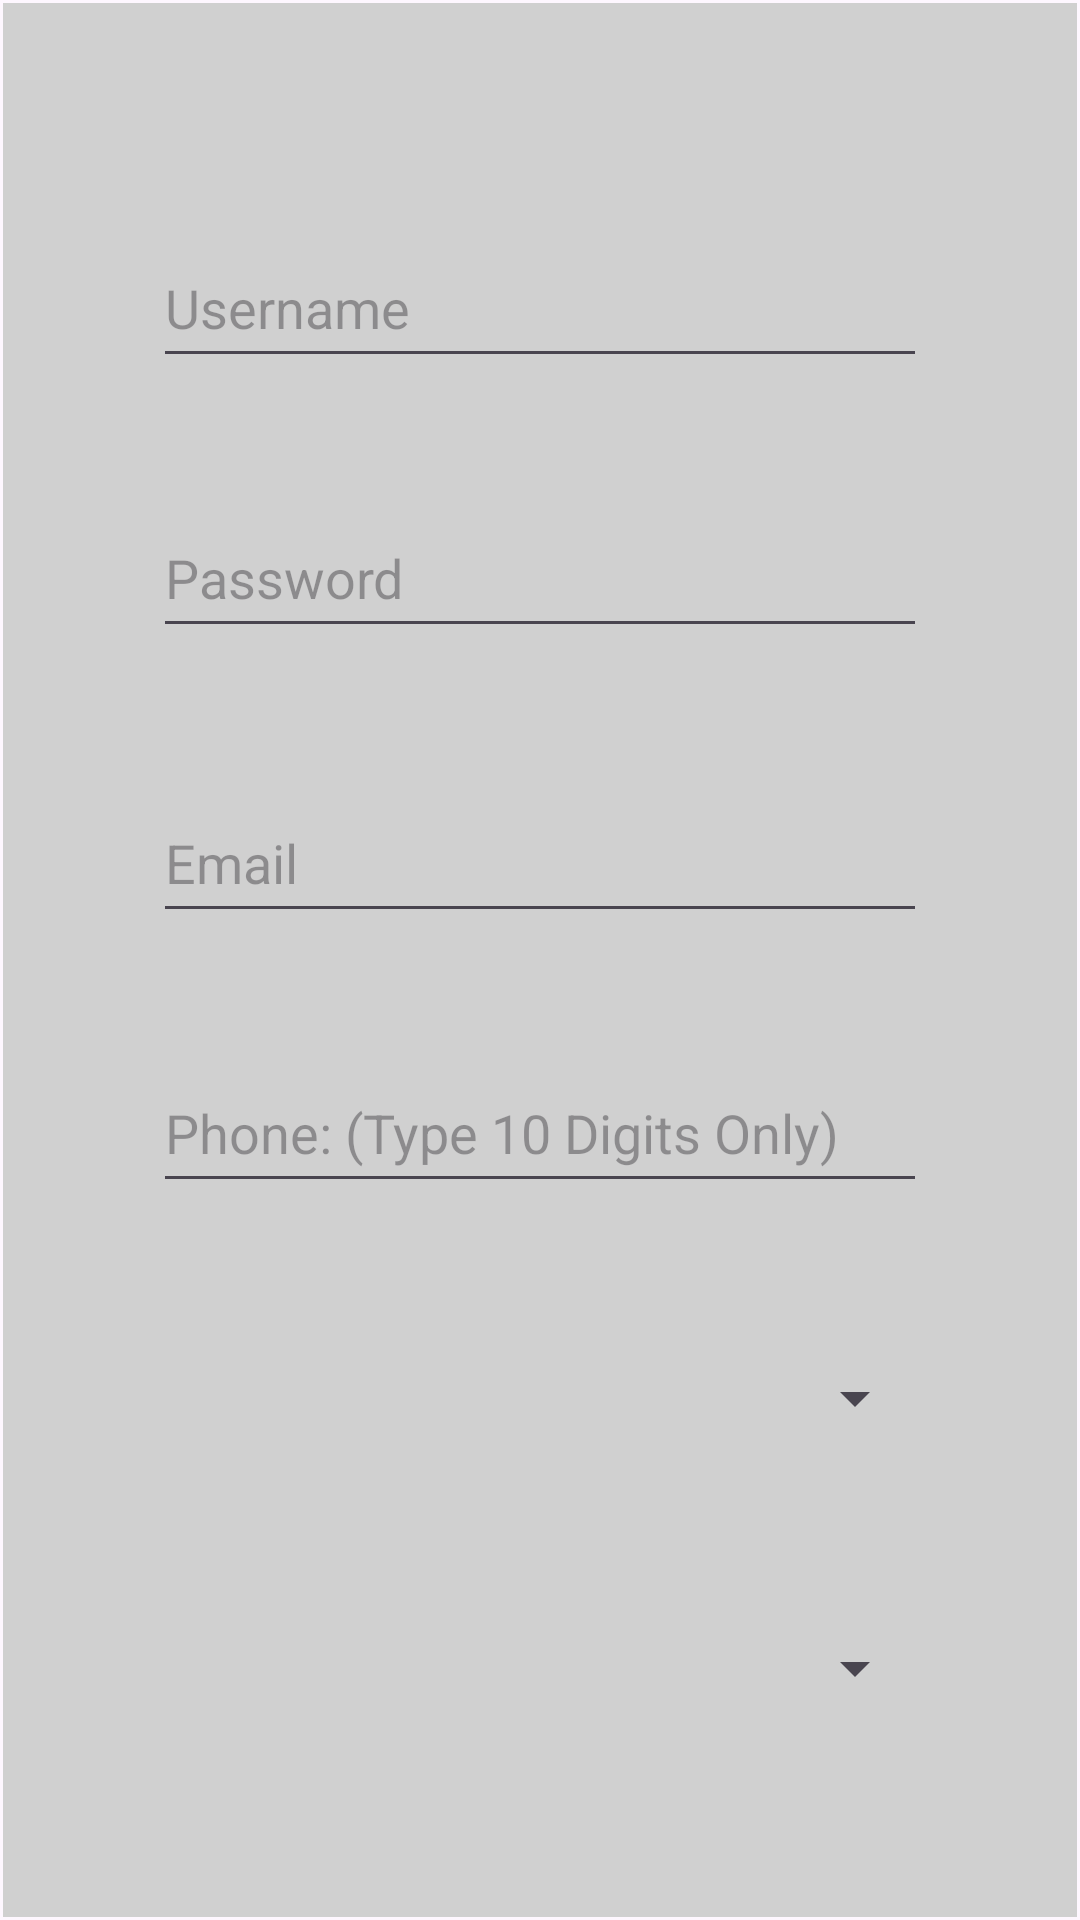

Layout XML and referenced resources for this Android screen:
<!-- AndroidManifest.xml: application theme Theme.KwikTix -->
<!-- res/layout/signup_page.xml -->
<?xml version="1.0" encoding="utf-8"?>

<androidx.constraintlayout.widget.ConstraintLayout xmlns:android="http://schemas.android.com/apk/res/android"
    android:layout_width="match_parent"
    android:layout_height="match_parent"
    xmlns:app="http://schemas.android.com/apk/res-auto"
    xmlns:tools="http://schemas.android.com/tools"
    tools:context=".MainActivity">

    <LinearLayout
        android:id="@+id/linearLayout"
        android:background="#D0D0D0"
        android:layout_width="0dp"
        android:layout_height="0dp"
        android:layout_marginStart="1dp"
        android:layout_marginTop="1dp"
        android:layout_marginEnd="1dp"
        android:layout_marginBottom="1dp"
        android:orientation="vertical"
        app:layout_constraintBottom_toBottomOf="parent"
        app:layout_constraintEnd_toEndOf="parent"
        app:layout_constraintStart_toStartOf="parent"
        app:layout_constraintTop_toTopOf="parent"
        >

        <EditText
            android:id="@+id/signupName"
            android:layout_width="match_parent"
            android:layout_height="50dp"
            android:layout_marginHorizontal="50dp"
            android:layout_marginTop="75dp"
            android:ems="10"
            android:inputType="text"
            android:text=""
            android:hint="Username" />

        <EditText
            android:id="@+id/signupPassword"
            android:layout_width="match_parent"
            android:layout_height="50dp"
            android:layout_marginHorizontal="50dp"
            android:layout_marginTop="40dp"
            android:ems="10"
            android:inputType="textPassword"
            android:text=""
            android:hint="Password"/>

        <EditText
            android:id="@+id/signupEmail"
            android:layout_width="match_parent"
            android:layout_height="50dp"
            android:layout_marginHorizontal="50dp"
            android:layout_marginTop="45dp"
            android:ems="10"
            android:inputType="text"
            android:text=""
            android:hint="Email" />

        <EditText
            android:id="@+id/signupPhone"
            android:layout_width="match_parent"
            android:layout_height="50dp"
            android:layout_marginHorizontal="50dp"
            android:layout_marginTop="40dp"
            android:ems="10"
            android:inputType="phone"
            android:text=""
            android:hint="Phone: (Type 10 Digits Only)"/>

        <Spinner
            android:id="@+id/signupContactMethodDropdown"
            android:layout_marginHorizontal="50dp"
            android:layout_marginTop="40dp"
            android:layout_width="match_parent"
            android:layout_height="50dp" />

        <Spinner
            android:id="@+id/signupCollege"
            android:layout_marginHorizontal="50dp"
            android:layout_marginTop="40dp"
            android:layout_height="50dp"
            android:layout_width="match_parent" />

        <Button
            android:id="@+id/signupPageButton"
            android:layout_width="match_parent"
            android:layout_height="50dp"
            android:layout_marginHorizontal="50dp"
            android:layout_marginBottom="10dp"
            android:layout_marginTop="100dp"
            android:text="Sign Up"
            android:onClick="onSignupPageButtonClick"/>

        <Button
            android:id="@+id/backToLoginButton"
            android:layout_width="match_parent"
            android:layout_height="50dp"
            android:layout_marginHorizontal="150dp"
            android:layout_marginBottom="20dp"
            android:text="Back"
            android:onClick="onBackToLoginButtonClick"/>

    </LinearLayout>

</androidx.constraintlayout.widget.ConstraintLayout>
<!-- resources referenced by this layout -->
<resources>
  <style name="Theme.KwikTix" parent="Base.Theme.KwikTix" />
  <style name="Base.Theme.KwikTix" parent="Theme.Material3.DayNight.NoActionBar">
          
          
          <item name="colorPrimary">#AF0000</item>
      </style>
</resources>
